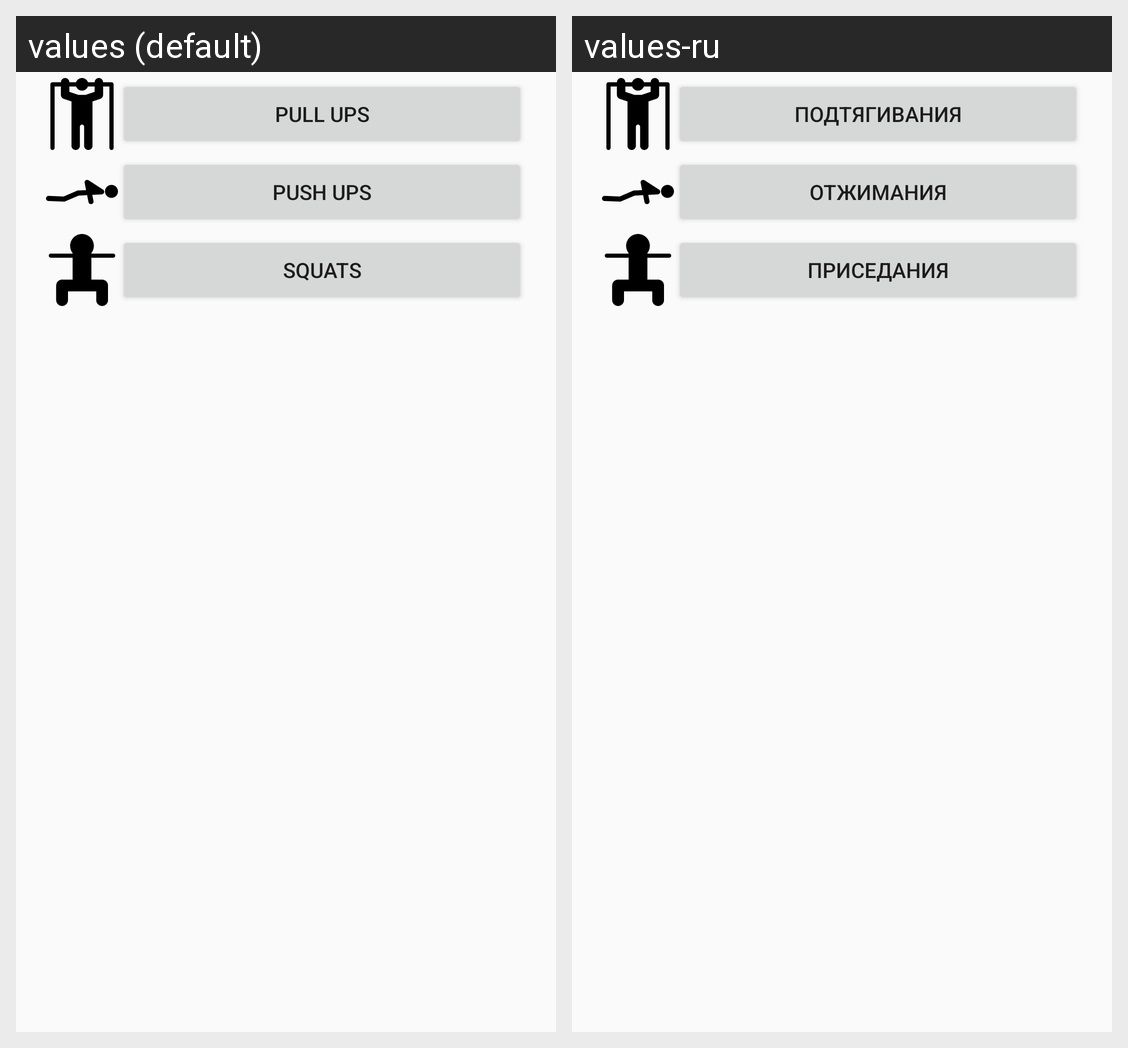

For this localized Android screen grid, give each drawn string resource with its value in every locale shown.
Android screen res/layout/activity_workout_listl.xml rendered under 2 locales, left to right: values (default), values-ru. Device: Nexus 5 (rendered at 1080×1920; each locale shown at half size, 540×960, under a caption strip naming it); theme AppTheme.
Strings drawn on this screen, with the default value and each locale's value (text and hints the layout hard-codes, and strings that could not be matched under every locale, appear in the picture but are not listed):

pull_ups_text
  values: Pull Ups
  values-ru: Подтягивания

push_ups_text
  values: Push Ups
  values-ru: Отжимания

squats_text
  values: Squats
  values-ru: Приседания
